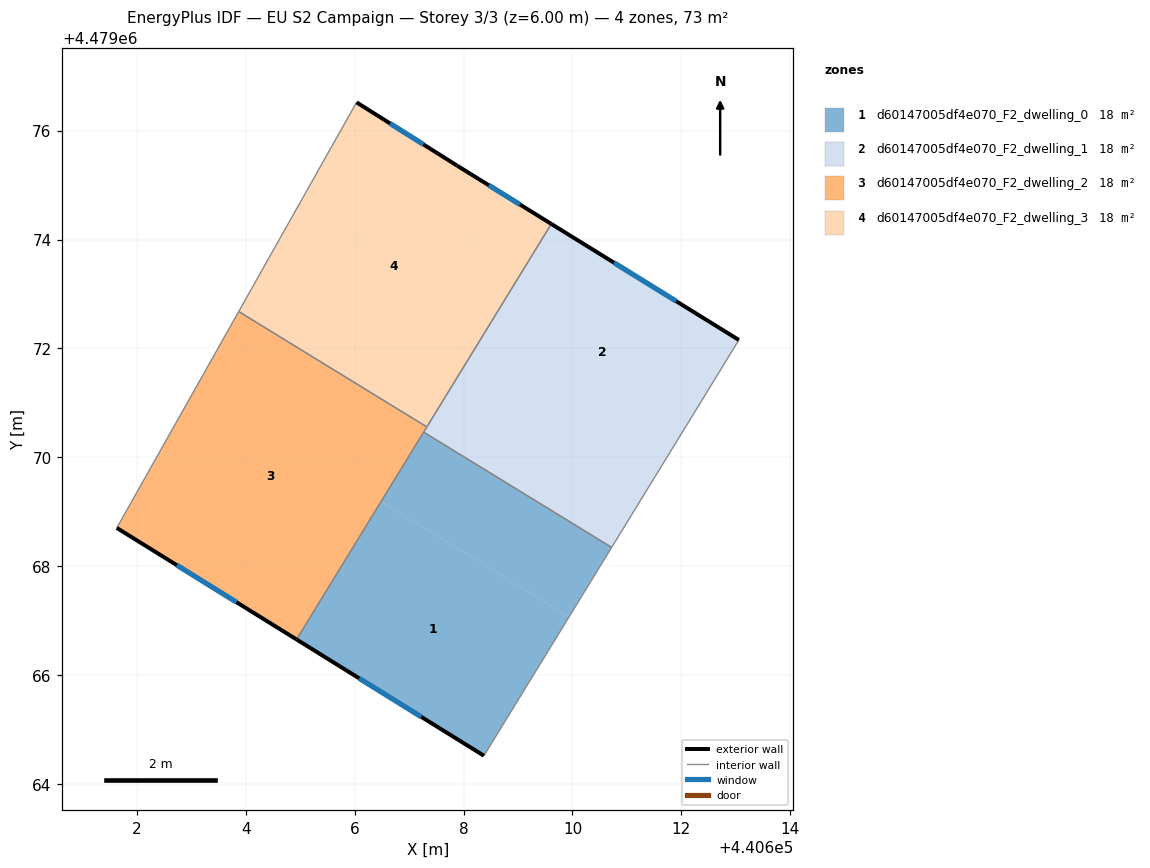
=== STOREY PLAN SPEC (per zone: floor XY polygon, exterior-wall plan segments, windows/doors) ===
zone 1: d60147005df4e070_F2_dwelling_0  (18.1 m²)
  floor: (440608.38, 4479064.52) (440609.94, 4479067.08) (440606.49, 4479069.19) (440604.93, 4479066.66)
  floor: (440609.94, 4479067.08) (440610.72, 4479068.35) (440607.27, 4479070.46) (440606.49, 4479069.19)
  exterior wall: (440608.38, 4479064.52) – (440604.93, 4479066.66)  [4.0 m]
    window: (440607.22, 4479065.24) – (440606.08, 4479065.94)  [1.3 m²]
  interior walls: 3
zone 2: d60147005df4e070_F2_dwelling_1  (18.1 m²)
  floor: (440610.72, 4479068.35) (440611.50, 4479069.62) (440608.05, 4479071.74) (440607.27, 4479070.46)
  floor: (440611.50, 4479069.62) (440613.06, 4479072.16) (440609.61, 4479074.29) (440608.05, 4479071.74)
  exterior wall: (440609.61, 4479074.29) – (440613.06, 4479072.16)  [4.0 m]
    window: (440610.76, 4479073.57) – (440611.90, 4479072.87)  [1.3 m²]
  interior walls: 4
zone 3: d60147005df4e070_F2_dwelling_2  (18.1 m²)
  floor: (440604.93, 4479066.66) (440607.33, 4479070.56) (440603.87, 4479072.68) (440601.63, 4479068.71)
  exterior wall: (440604.93, 4479066.66) – (440601.63, 4479068.71)  [3.9 m]
    window: (440603.83, 4479067.34) – (440602.74, 4479068.02)  [1.3 m²]
  interior walls: 4
zone 4: d60147005df4e070_F2_dwelling_3  (18.1 m²)
  floor: (440607.33, 4479070.56) (440609.61, 4479074.29) (440607.89, 4479075.35) (440607.88, 4479075.36) (440606.04, 4479076.52) (440603.87, 4479072.68)
  exterior wall: (440607.88, 4479075.36) – (440607.89, 4479075.35)  [0.0 m]
  exterior wall: (440607.89, 4479075.35) – (440609.61, 4479074.29)  [2.0 m]
    window: (440608.47, 4479075.00) – (440609.04, 4479074.64)  [0.7 m²]
  exterior wall: (440606.04, 4479076.52) – (440607.88, 4479075.36)  [2.2 m]
    window: (440606.65, 4479076.13) – (440607.26, 4479075.75)  [0.7 m²]
  interior walls: 3

=== DERIVED (storey summary) ===
Building: EU S2 Campaign
Storey: 3 of 3  (floor level z = 6.00 m)
Storey gross floor area: 72.5 m²
Zones on this storey: 4
  - d60147005df4e070_F2_dwelling_0: floor 18.1 m²; exterior wall 4.0 m (12.1 m²); 1 window(s) 1.3 m²; WWR 11.0%
  - d60147005df4e070_F2_dwelling_1: floor 18.1 m²; exterior wall 4.0 m (12.1 m²); 1 window(s) 1.3 m²; WWR 11.0%
  - d60147005df4e070_F2_dwelling_2: floor 18.1 m²; exterior wall 3.9 m (11.7 m²); 1 window(s) 1.3 m²; WWR 11.0%
  - d60147005df4e070_F2_dwelling_3: floor 18.1 m²; exterior wall 4.2 m (12.6 m²); 2 window(s) 1.4 m²; WWR 10.9%
Zone adjacency (shared interzone walls):
  - d60147005df4e070_F2_dwelling_0 ↔ d60147005df4e070_F2_dwelling_1
  - d60147005df4e070_F2_dwelling_0 ↔ d60147005df4e070_F2_dwelling_2
  - d60147005df4e070_F2_dwelling_1 ↔ d60147005df4e070_F2_dwelling_2
  - d60147005df4e070_F2_dwelling_1 ↔ d60147005df4e070_F2_dwelling_3
  - d60147005df4e070_F2_dwelling_2 ↔ d60147005df4e070_F2_dwelling_3